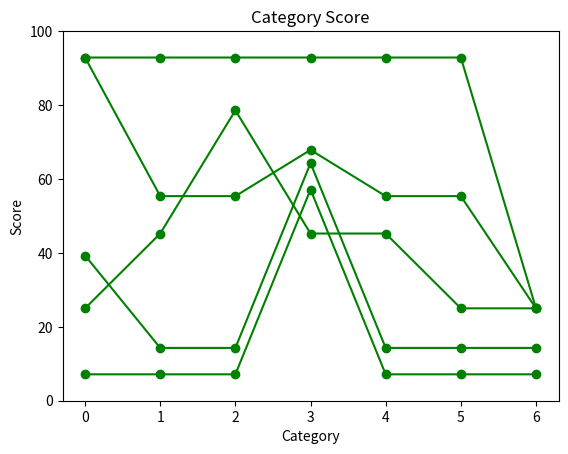

This figure's Python source:
import numpy as np
import matplotlib.pyplot as plt
############################################################################################
categories=["Electronics","Daily Needs","Clothes","Tickets","Entertainment","Education","Automobile"]
a=["Electronics","Tickets","Tickets"]
b={"Clothes","Tickets","Tickets"}
c=["Daily Needs","Clothes","Tickets","Entertainment","Clothes","Clothes"]
d=["Tickets","Tickets","Tickets","Tickets","Tickets"]
e=["Electronics","Daily Needs","Clothes","Tickets","Entertainment","Education"]
f=["Electronics","Daily Needs","Clothes","Tickets","Entertainment","Education","Electronics","Electronics","Electronics","Tickets"]
g=["Tickets"]
############################################################################################
def reliability(categories=[]):
    k=0
    l=[[0 for x in range(len(categories))]for x in range(2)]
    for i in categories:
        l[0][int(k)]=i
        l[1][int(k)]=0
        k+=1
    return l
############################################################################################
def score(user=[],categories=[]):       # To Describe the Spread Of Products Bought
    print('\n\n///////////////////////////////////////////////////////////////////////////////\n')
    rel=reliability(categories)
    counted=[]
    cat_score_list=[]
    score=0
    if(len(user)>=3):
        for i in user:
            n=rel[0].index(i)
            rel[1][n]+=1
            if i not in counted:
                counted.append(i)
                score+=1
        print("The User Transaction Data is: ")
        print(user)
        print("The User Categories Cummulated into categories are")
        print(rel)
        m=rel[1].index(max(rel[1]))
        print("The User is an buyer related to the field of:")
        print(rel[0][m])
        print("Considering all the Categories the top categories are:")
        if(score>3):
            print(sorted(zip(rel[1], rel[0]), reverse=True)[:3])      #To print the Top three categories with the number of times the thing wass sorted for.
        else:
            print(sorted(zip(rel[1], rel[0]), reverse=True)[:score])      #To print the Top three categories with the number of times the thing wass sorted for.
        print("Category Spread Coefficient is:")
        cat_spread=1-(len(categories)-score)/len(categories)
        print(cat_spread)
        print("The number of categories user has shopped from is:")
        print (score)
        print("====================================================")
        print("User Score (100) according to category is:")
        for i in rel[0]:
            z=rel[0].index(i)
            purchases_field=rel[1][z]/rel[1][m]#len(user)
            print("For ",i," the score is: ")
            cat_score=cat_spread*50+purchases_field*50
            if((cat_score>25) and (rel[1][z]==0)) :
                print("Since the value might shoot up unnecessarily, we have capped it")
                cat_score=25
            cat_score_list.append(cat_score)
            print(cat_score)
        print("For the User the Average Score Is:")
        avg_score=np.mean(cat_score_list)
        print(avg_score)
        print("For the Graph Follow the Legend")
        j=0
        for i in categories:
            print(j,' -- ',i)
            j+=1

        y=range(len(categories))
        plt.plot(y,cat_score_list,marker='o', color='g')
        plt.ylim(0,100)
        plt.title("Category Score")
        plt.xlabel("Category")
        plt.ylabel("Score")
        ##plt.text("Score Graph of the Different Categories which we have")
        plt.show()
    else:
        print("Meed more data before calculating the User Score")
        print("=============MINIMUM LIMIT CAP=============")
############################################################################################
print("G: ",score(g,categories))
print("A: ",score(a,categories))
print("B: ",score(b,categories))
print("C: ",score(c,categories))
print("D: ",score(d,categories))
print("E: ",score(e,categories))
print("F: ",score(f,categories))
